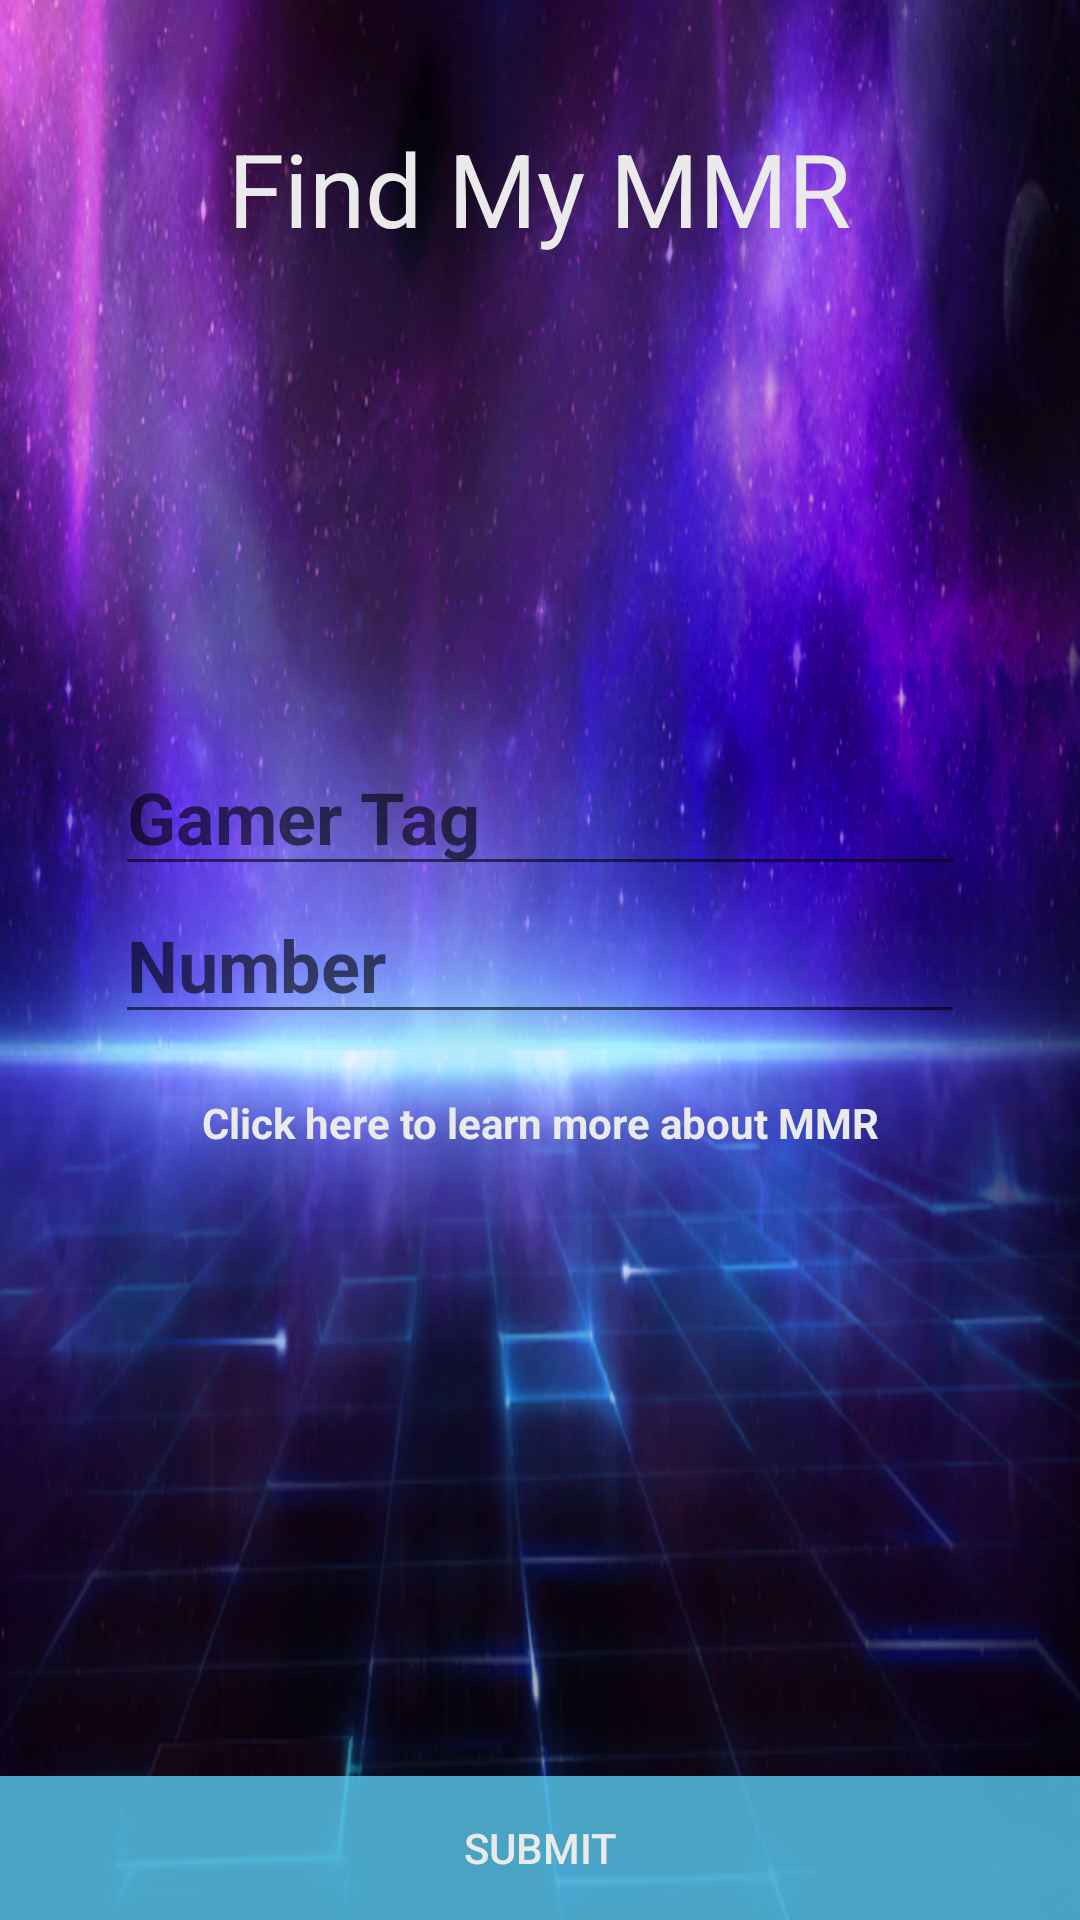

This screen was rendered from an Android layout file. Write that file and the resources it references.
<!-- AndroidManifest.xml: application theme AppTheme -->
<!-- res/layout/activity_mmrinput.xml -->
<?xml version="1.0" encoding="utf-8"?>
<RelativeLayout xmlns:android="http://schemas.android.com/apk/res/android"
    xmlns:tools="http://schemas.android.com/tools"
    android:id="@+id/activity_mmrinput"
    android:layout_width="match_parent"
    android:layout_height="match_parent"
    android:paddingBottom="@dimen/activity_vertical_margin"
    android:paddingLeft="@dimen/activity_horizontal_margin"
    android:paddingRight="@dimen/activity_horizontal_margin"
    android:paddingTop="@dimen/activity_vertical_margin"
    tools:context="com.ryanharvey.randomheroesgame.ui.MMRInputActivity"
    android:background="@drawable/backgroud">

    <EditText
        android:layout_width="wrap_content"
        android:layout_height="wrap_content"
        android:inputType="number"
        android:ems="10"
        android:id="@+id/numberInputEditText"
        android:textColor="#eaeaea"
        android:textStyle="normal|bold"
        android:layout_centerVertical="true"
        android:layout_alignLeft="@+id/nameInputEditText"
        android:layout_alignStart="@+id/nameInputEditText"
        android:hint="@string/number_input_hint"
        android:textSize="24sp" />

    <EditText
        android:layout_width="wrap_content"
        android:layout_height="wrap_content"
        android:inputType="textPersonName"
        android:ems="10"
        android:id="@+id/nameInputEditText"
        android:textColor="#eaeaea"
        android:textStyle="normal|bold"
        android:layout_above="@+id/numberInputEditText"
        android:layout_centerHorizontal="true"
        android:hint="@string/gamertag_input_hint"
        android:textSize="24sp" />

    <TextView
        android:layout_width="fill_parent"
        android:layout_height="wrap_content"
        android:text="Click here to learn more about MMR"
        android:textSize="14sp"
        android:autoLink="web"
        android:layout_below="@+id/numberInputEditText"
        android:layout_alignParentLeft="true"
        android:layout_alignParentStart="true"
        android:layout_marginTop="20dp"
        android:textAlignment="center"
        android:id="@+id/mmrInfoLink"
        android:textColorLink="@color/colorAccent"
        android:clickable="true"
        android:textColor="#eaeaea"
        android:textStyle="normal|bold" />

    <Button
        android:text="@string/get_mmr_submit"
        android:layout_width="wrap_content"
        android:layout_height="wrap_content"
        android:id="@+id/mmrSubmitButton"
        android:layout_alignParentBottom="true"
        android:layout_alignParentLeft="true"
        android:layout_alignParentStart="true"
        android:layout_alignParentRight="true"
        android:layout_alignParentEnd="true"
        android:background="@color/colorAccent"
        android:textColor="#eaeaea" />

    <TextView
        android:text="Find My MMR"
        android:layout_width="wrap_content"
        android:layout_height="wrap_content"
        android:id="@+id/findMyMMRTextView"
        android:textSize="34sp"
        android:layout_marginTop="40dp"
        android:textColor="#eaeaea"
        android:layout_alignParentTop="true"
        android:layout_centerHorizontal="true" />

</RelativeLayout>
<!-- resources referenced by this layout -->
<resources>
  <color name="colorAccent">#cc5bcbf1</color>
  <!-- drawable backgroud: png bitmap (drawable, 690582 bytes) -->
  <string name="gamertag_input_hint">Gamer Tag</string>
  <string name="get_mmr_submit">Submit</string>
  <string name="number_input_hint">Number</string>
  <style name="AppTheme" parent="Theme.AppCompat.Light.NoActionBar">
          
          <item name="colorPrimary">@color/colorPrimary</item>
          <item name="colorPrimaryDark">@color/colorPrimaryDark</item>
          <item name="colorAccent">@color/colorAccent</item>
          <item name="android:statusBarColor">@color/colorAccent</item>
      </style>
  <color name="colorPrimary">#3f51b5</color>
  <color name="colorPrimaryDark">#192785</color>
</resources>
